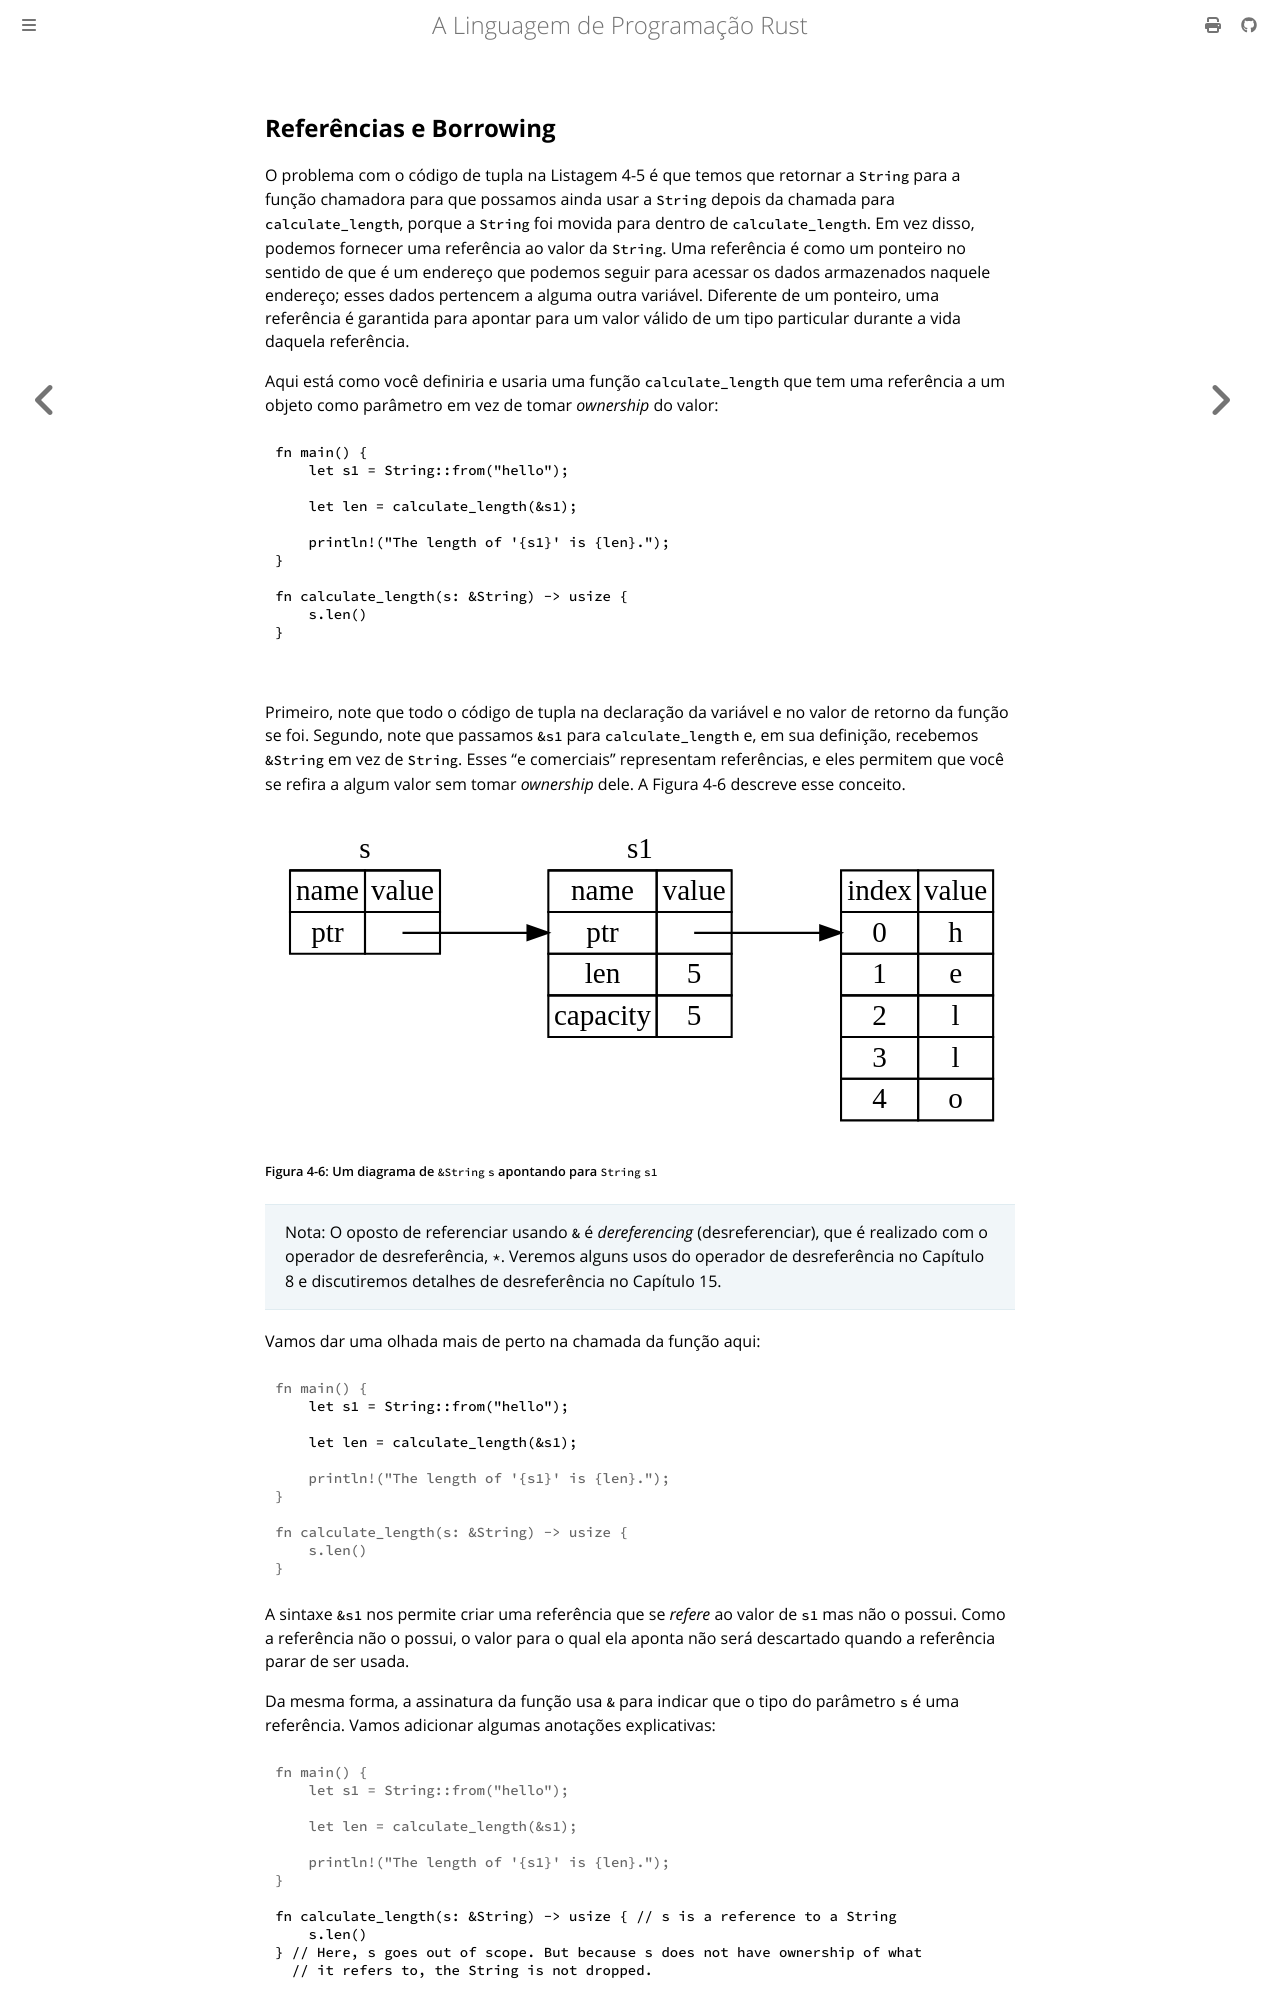

repository: lfgranja/rust-lang-book · page: ch04-02-references-and-borrowing.html · generator: mdbook

## Referências e Borrowing

O problema com o código de tupla na Listagem 4-5 é que temos que retornar a `String` para a função chamadora para que possamos ainda usar a `String` depois da chamada para `calculate_length`, porque a `String` foi movida para dentro de `calculate_length`. Em vez disso, podemos fornecer uma referência ao valor da `String`. Uma referência é como um ponteiro no sentido de que é um endereço que podemos seguir para acessar os dados armazenados naquele endereço; esses dados pertencem a alguma outra variável. Diferente de um ponteiro, uma referência é garantida para apontar para um valor válido de um tipo particular durante a vida daquela referência.

Aqui está como você definiria e usaria uma função `calculate_length` que tem uma referência a um objeto como parâmetro em vez de tomar *ownership* do valor:

<Listing file-name="src/main.rs">

```rust
{{#rustdoc_include ../listings/ch04-understanding-ownership/no-listing-07-reference/src/main.rs:all}}
```

</Listing>

Primeiro, note que todo o código de tupla na declaração da variável e no valor de retorno da função se foi. Segundo, note que passamos `&s1` para `calculate_length` e, em sua definição, recebemos `&String` em vez de `String`. Esses "e comerciais" representam referências, e eles permitem que você se refira a algum valor sem tomar *ownership* dele. A Figura 4-6 descreve esse conceito.

<img alt="Three tables: the table for s contains only a pointer to the table
for s1. The table for s1 contains the stack data for s1 and points to the
string data on the heap." src="img/trpl04-06.svg" class="center" />

<span class="caption">Figura 4-6: Um diagrama de `&String` `s` apontando para `String` `s1`</span>

> Nota: O oposto de referenciar usando `&` é *dereferencing* (desreferenciar), que é realizado com o operador de desreferência, `*`. Veremos alguns usos do operador de desreferência no Capítulo 8 e discutiremos detalhes de desreferência no Capítulo 15.

Vamos dar uma olhada mais de perto na chamada da função aqui:

```rust
{{#rustdoc_include ../listings/ch04-understanding-ownership/no-listing-07-reference/src/main.rs:here}}
```

A sintaxe `&s1` nos permite criar uma referência que se *refere* ao valor de `s1` mas não o possui. Como a referência não o possui, o valor para o qual ela aponta não será descartado quando a referência parar de ser usada.

Da mesma forma, a assinatura da função usa `&` para indicar que o tipo do parâmetro `s` é uma referência. Vamos adicionar algumas anotações explicativas:

```rust
{{#rustdoc_include ../listings/ch04-understanding-ownership/no-listing-08-reference-with-annotations/src/main.rs:here}}
```
